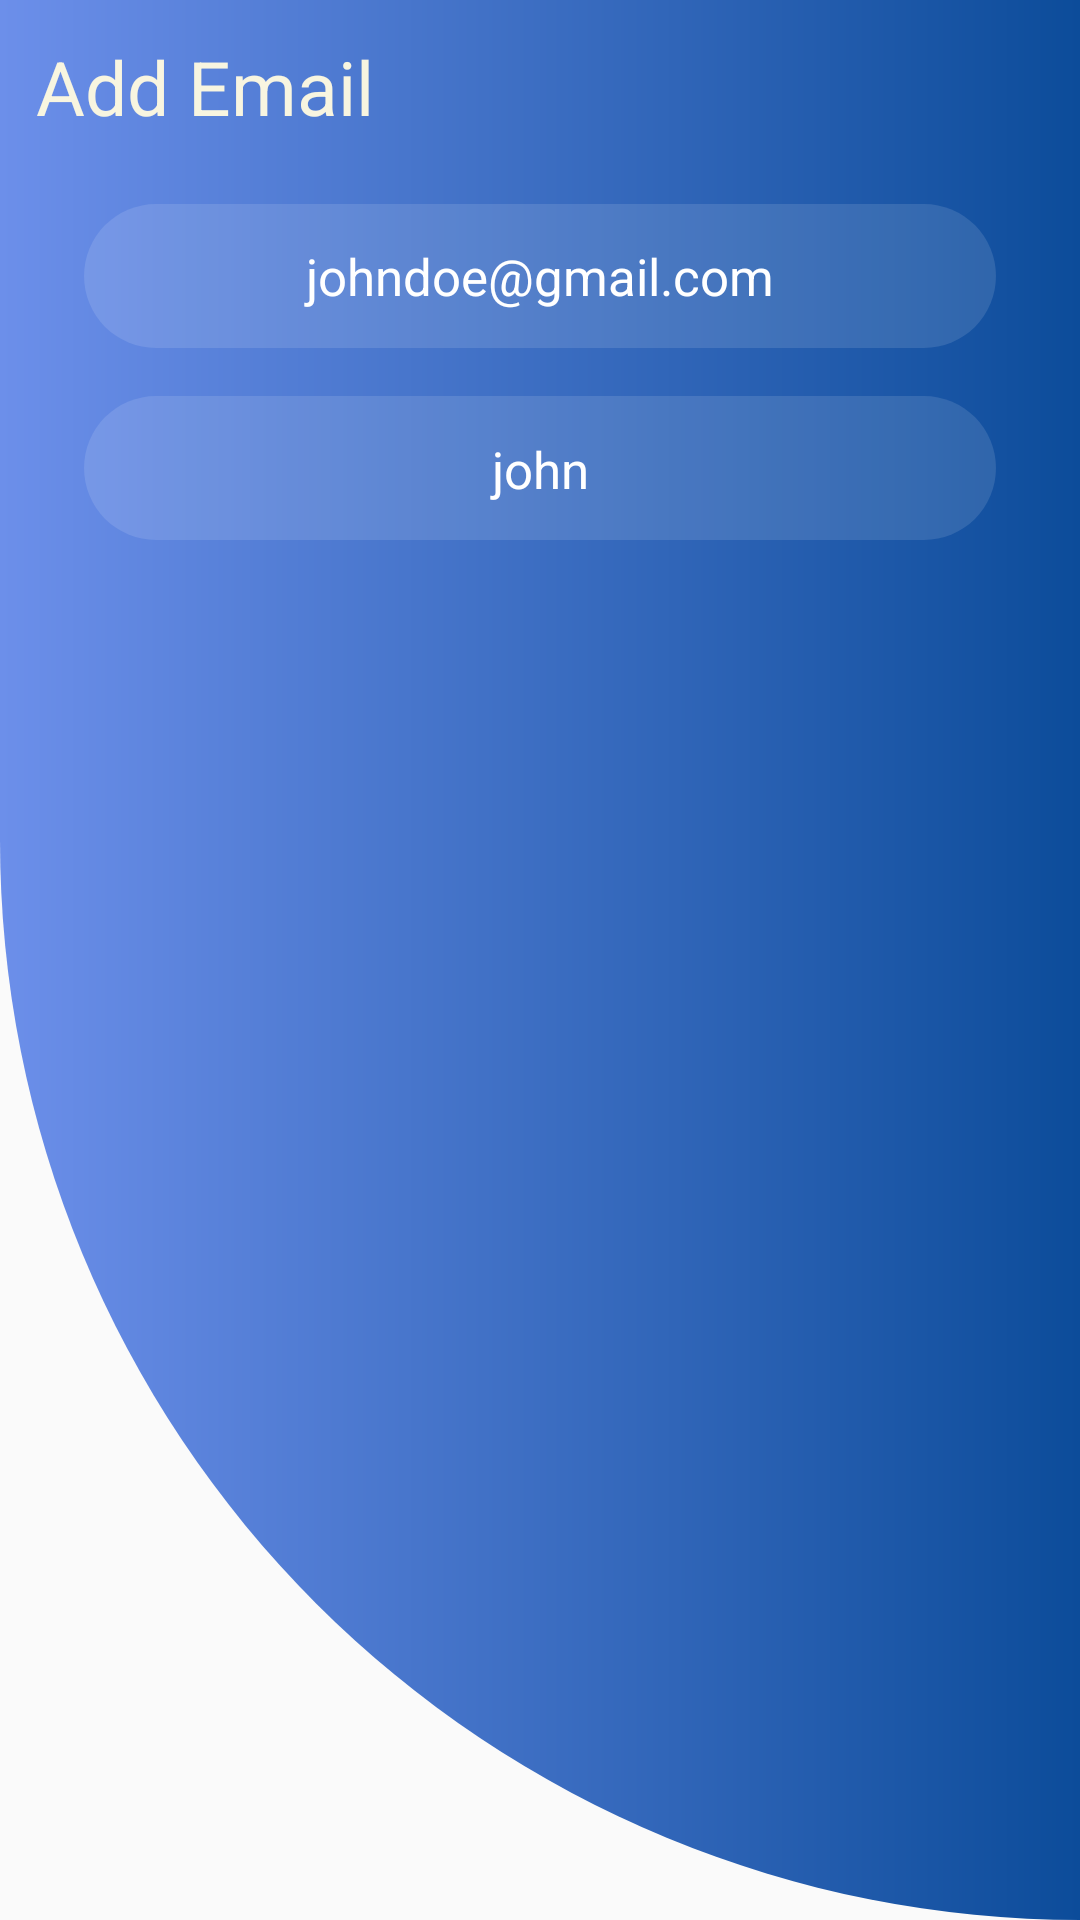

Here is an Android app screen rendered from its layout file. Give the layout XML and the strings, colors and styles it references.
<!-- AndroidManifest.xml: application theme Theme.TalkHive -->
<!-- res/layout/add_user_dialog.xml -->
<?xml version="1.0" encoding="utf-8"?>
<LinearLayout xmlns:android="http://schemas.android.com/apk/res/android"
    android:layout_width="match_parent"
    android:layout_height="wrap_content"
    android:background="@drawable/background"
    android:orientation="vertical"
    android:padding="@dimen/_12dp"
    >

    <TextView
        android:layout_width="match_parent"
        android:layout_height="@dimen/_48dp"
        android:textColor="@color/white_smoke"
        android:text="@string/add_user"
        android:gravity="start"
        android:textSize="@dimen/_25dp"
        />

    <EditText
        android:id="@+id/email_et"
        style="@style/widget_edit_text_style"
        android:layout_marginTop="@dimen/_8dp"
        android:hint="@string/emailhint"
        android:inputType="textEmailAddress" />

    <EditText
        android:id="@+id/pet_name_et"
        style="@style/widget_edit_text_style"
        android:hint="@string/name_hint"
        android:inputType="text" />
</LinearLayout>
<!-- resources referenced by this layout -->
<resources>
  <color name="white_smoke">#F8F5E0</color>
  <dimen name="_12dp">12dp</dimen>
  <dimen name="_25dp">25dp</dimen>
  <dimen name="_48dp">48dp</dimen>
  <dimen name="_8dp">8dp</dimen>
  <!-- drawable background (drawable) -->
  <?xml version="1.0" encoding="utf-8"?>
  <shape xmlns:android="http://schemas.android.com/apk/res/android"
      android:shape="rectangle">
      <gradient
          android:endColor="@color/dark_blue"
          android:startColor="@color/light_blue" />
      <corners android:bottomLeftRadius="@dimen/_500dp"/>
  
  </shape>
  <string name="add_user">Add Email\n</string>
  <string name="emailhint">johndoe@gmail.com</string>
  <string name="name_hint">john\n</string>
  <style name="widget_edit_text_style">
          <item name="android:layout_width">match_parent</item>
          <item name="android:layout_height">@dimen/_48dp</item>
          <item name="android:layout_marginStart">@dimen/_16dp</item>
          <item name="android:layout_marginTop">@dimen/_16dp</item>
          <item name="android:layout_marginEnd">@dimen/_16dp</item>
          <item name="android:background">@drawable/widgets_background</item>
  
          <item name="android:gravity">center</item>
          <item name="android:padding">@dimen/widgets_padding</item>
          <item name="android:textColorHint">@color/white</item>
          <item name="android:textSize">@dimen/_17sp</item>
          <item name="android:textColor">@color/white</item>
      </style>
  <style name="Theme.TalkHive" parent="Theme.AppCompat.DayNight.DarkActionBar">
          
          <item name="colorPrimary">@color/dark_blue</item>
          <item name="colorPrimaryVariant">@color/dark_blue</item>
          <item name="colorOnPrimary">@color/white</item>
          
          <item name="colorSecondary">@color/teal_200</item>
          <item name="colorSecondaryVariant">@color/teal_700</item>
          <item name="colorOnSecondary">@color/black</item>
          
          <item name="android:statusBarColor">?attr/colorPrimaryVariant</item>
          
      </style>
  <color name="dark_blue">#0C4C9A</color>
  <color name="light_blue">#6C8FEA</color>
  <dimen name="_500dp">500dp</dimen>
  <dimen name="_16dp">16dp</dimen>
  <!-- drawable widgets_background (drawable) -->
  <?xml version="1.0" encoding="utf-8"?>
  <shape xmlns:android="http://schemas.android.com/apk/res/android"
  
      android:shape="rectangle">
      <solid android:color="@color/trans" />
      <corners android:radius="@dimen/_25dp" />
  
  </shape>
  <dimen name="widgets_padding">10dp</dimen>
  <color name="white">#FFFFFFFF</color>
  <dimen name="_17sp">17sp</dimen>
  <color name="teal_200">#0ABCAA</color>
  <color name="teal_700">#FF018786</color>
  <color name="black">#FF000000</color>
  <color name="trans">#1EFFFFFF</color>
</resources>
